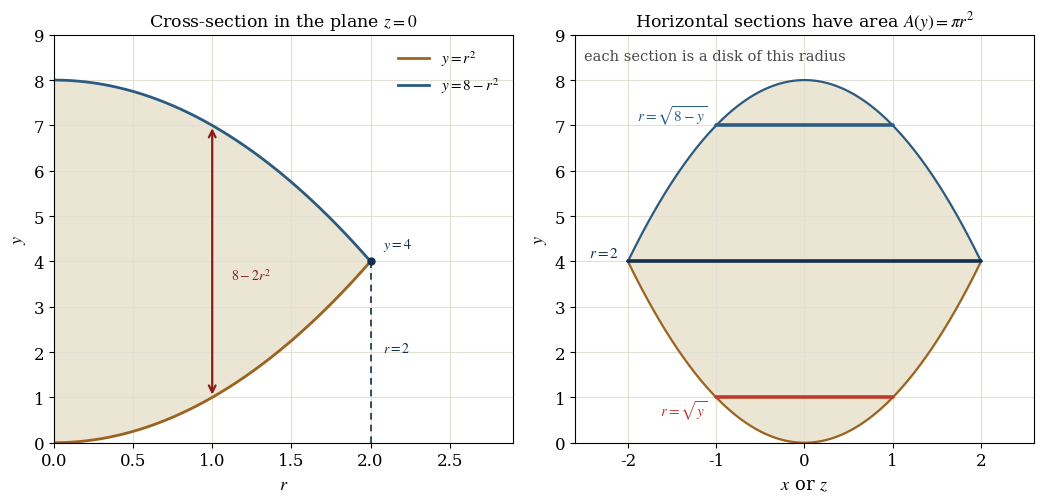

Write Python code to recreate this figure.
"""Draw the cross-section and the section radii of the solid.

The left panel is the cross-section in the plane z = 0 with r >= 0. The right
panel shows the same cross-section with r from -2 to 2 and marks the chords
that give the radii of the horizontal sections at y = 1, 4, and 7.
"""

import base64

import matplotlib
import numpy as np

matplotlib.use("Agg")
import matplotlib.pyplot as plt

plt.rcParams.update({
    "font.family": "serif",
    "font.serif": ["Cambria", "Times New Roman", "DejaVu Serif"],
    "mathtext.fontset": "stix",
    "font.size": 12,
    "axes.labelsize": 13,
    "axes.titlesize": 12.5,
})

figure, (left_axes, right_axes) = plt.subplots(1, 2, figsize=(10.6, 5.2))

# Left panel: the cross-section in the plane z = 0 with r >= 0.
radius = np.linspace(0.0, 2.0, 200)
left_axes.fill_between(radius, radius**2, 8.0 - radius**2, color="#e8e1cd", alpha=0.85)
left_axes.plot(radius, radius**2, color="#9a6420", linewidth=2.0, label=r"$y = r^{2}$")
left_axes.plot(radius, 8.0 - radius**2, color="#2c5b80", linewidth=2.0,
               label=r"$y = 8 - r^{2}$")
left_axes.plot([2.0, 2.0], [0.0, 4.0], color="#12304d", linewidth=1.2, linestyle=(0, (4, 3)))
left_axes.plot([2.0], [4.0], marker="o", color="#12304d", markersize=5)
left_axes.annotate("", xy=(1.0, 7.0), xytext=(1.0, 1.0),
                   arrowprops={"arrowstyle": "<->", "color": "#8a1c1c", "linewidth": 1.6})
left_axes.text(1.12, 3.6, r"$8 - 2r^{2}$", color="#8a1c1c", fontsize=10)
left_axes.text(2.08, 2.0, r"$r = 2$", color="#12304d", fontsize=10)
left_axes.text(2.08, 4.3, r"$y = 4$", color="#12304d", fontsize=10)
left_axes.set_xlim(0.0, 2.9)
left_axes.set_ylim(0.0, 9.0)
left_axes.set_xlabel(r"$r$")
left_axes.set_ylabel(r"$y$")
left_axes.set_title("Cross-section in the plane $z = 0$")
left_axes.grid(True, color="#e2dfd4", linewidth=0.8)
left_axes.legend(loc="upper right", frameon=False, fontsize=11)

# Right panel: chords that give the radii of the horizontal sections.
chord_radius = np.linspace(-2.0, 2.0, 300)
right_axes.fill_between(chord_radius, chord_radius**2, 8.0 - chord_radius**2,
                        color="#e8e1cd", alpha=0.85)
right_axes.plot(chord_radius, chord_radius**2, color="#9a6420", linewidth=1.6)
right_axes.plot(chord_radius, 8.0 - chord_radius**2, color="#2c5b80", linewidth=1.6)

for height_value, chord_color, label_text, label_shift in (
    (1.0, "#c0392b", r"$r = \sqrt{y}$", -0.42),
    (4.0, "#12304d", r"$r = 2$", 0.10),
    (7.0, "#2c5b80", r"$r = \sqrt{8-y}$", 0.10),
):
    half_width = float(np.sqrt(min(height_value, 8.0 - height_value)))
    right_axes.plot([-half_width, half_width], [height_value, height_value],
                    color=chord_color, linewidth=2.6, solid_capstyle="round")
    right_axes.text(-(half_width + 0.10), height_value + label_shift, label_text,
                    color=chord_color, fontsize=11, ha="right")

right_axes.text(-2.50, 8.45, "each section is a disk of this radius", color="#4a4a4a",
                fontsize=10.5)
right_axes.set_xlim(-2.6, 2.6)
right_axes.set_ylim(0.0, 9.0)
right_axes.set_xlabel(r"$x$ or $z$")
right_axes.set_ylabel(r"$y$")
right_axes.set_title(r"Horizontal sections have area $A(y) = \pi r^{2}$")
right_axes.grid(True, color="#e2dfd4", linewidth=0.8)

figure.tight_layout()
output_path = "part1_figure2.png"
figure.savefig(output_path, dpi=170, bbox_inches="tight", facecolor="white")
with open(output_path, "rb") as image_file:
    encoded = base64.b64encode(image_file.read()).decode("ascii")
with open("part1_figure2.b64.txt", "w", encoding="ascii") as text_file:
    text_file.write(encoded)
print(f"saved {output_path} and part1_figure2.b64.txt ({len(encoded)} base64 characters)")
